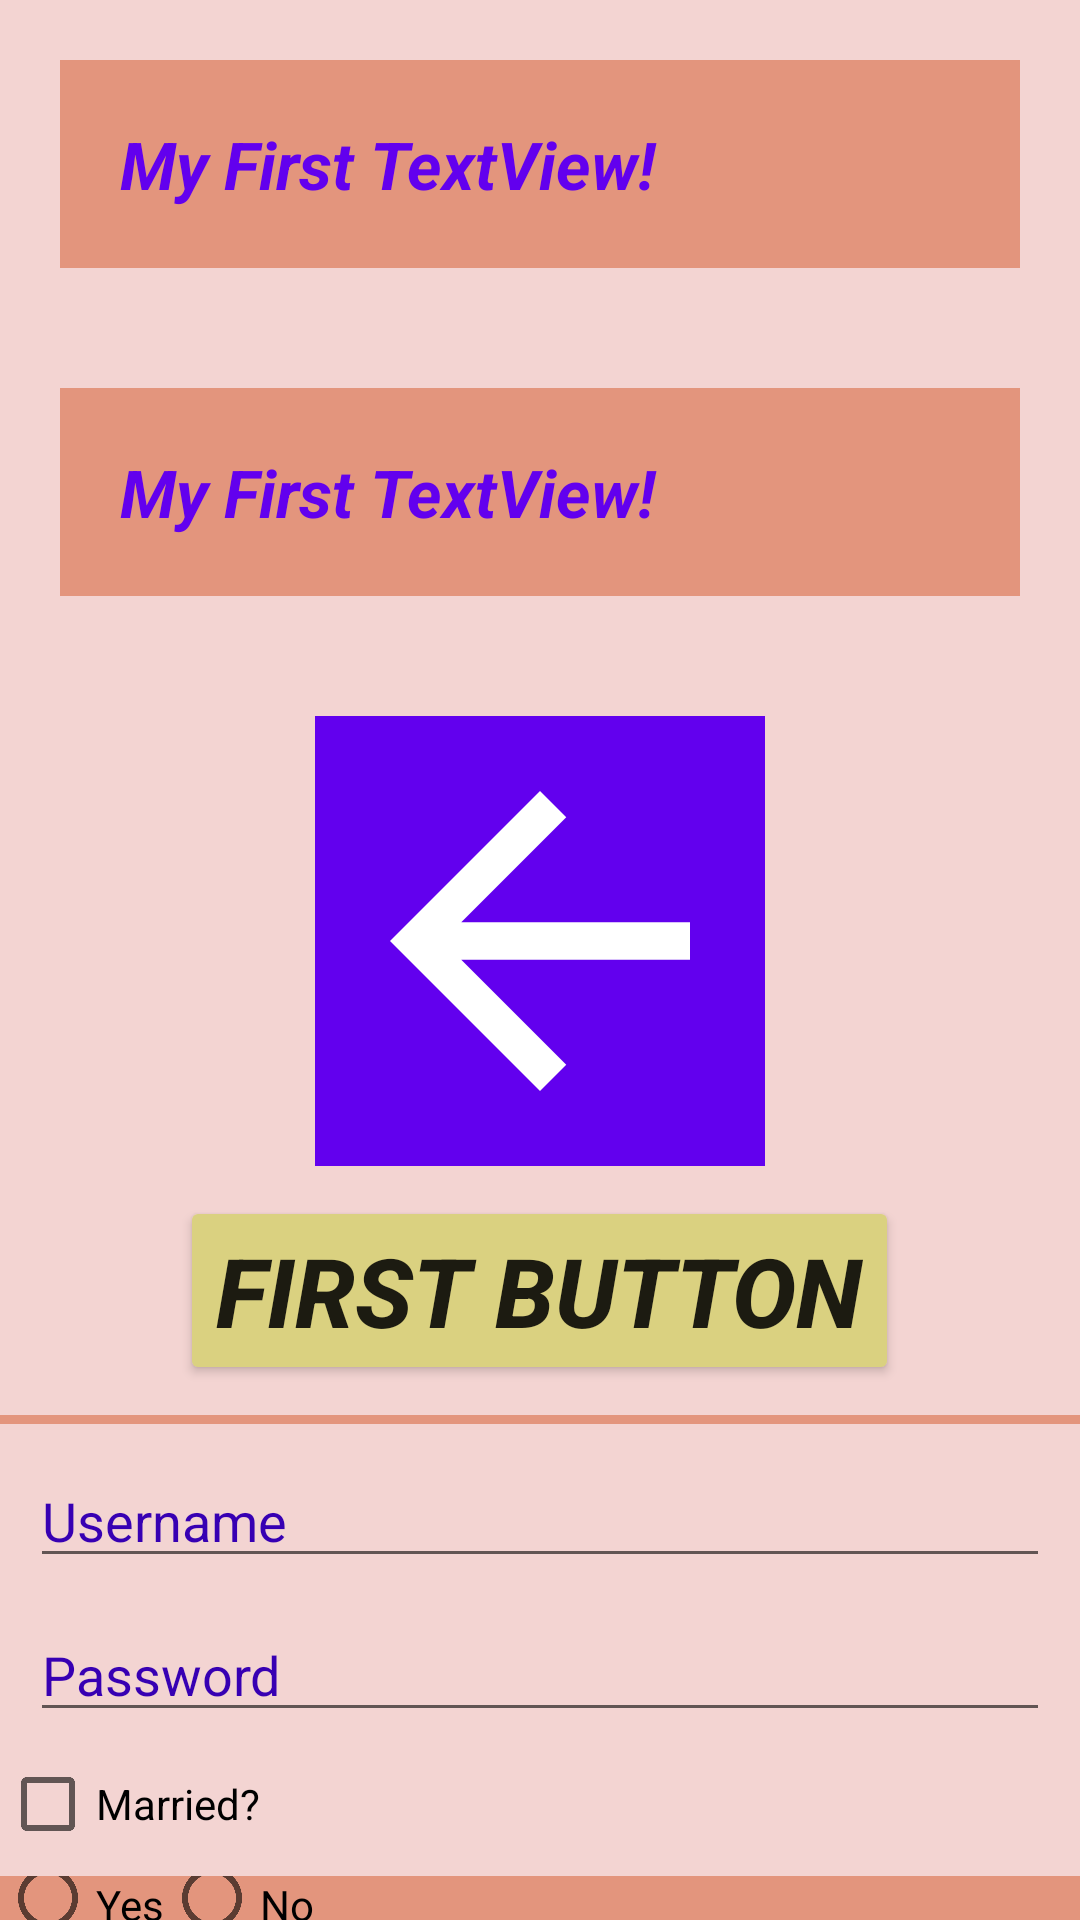

Here is an Android app screen rendered from its layout file. Give the layout XML and the strings, colors and styles it references.
<!-- AndroidManifest.xml: application theme Theme.AndroidFundamentals -->
<!-- res/layout/activity_main.xml -->
<?xml version="1.0" encoding="utf-8"?>
<LinearLayout xmlns:android="http://schemas.android.com/apk/res/android"
    xmlns:app="http://schemas.android.com/apk/res-auto"
    xmlns:tools="http://schemas.android.com/tools"
    android:layout_width="match_parent"
    android:layout_height="match_parent"
    android:background="@color/lightPink"
    android:orientation="vertical"
    tools:context=".MainActivity">

    <TextView
        android:id="@+id/tvTitle1"
        android:layout_width="match_parent"
        android:layout_height="wrap_content"
        android:layout_gravity="center"
        android:gravity="center_vertical"
        android:layout_margin="@dimen/margin_medium_size"
        android:background="@color/orange"
        android:padding="@dimen/padding_medium_size"
        android:text="@string/title"
        android:textAppearance="@style/TextAppearance.AppCompat.Large"
        android:textColor="@color/purple_500"
        android:textStyle="bold|italic" />
    <TextView
        android:id="@+id/tvTitle2"
        android:layout_width="match_parent"
        android:layout_height="wrap_content"
        android:layout_gravity="center"
        android:gravity="center_vertical"
        android:layout_margin="@dimen/margin_medium_size"
        android:background="@color/orange"
        android:padding="@dimen/padding_medium_size"
        android:text="@string/title"
        android:textAppearance="@style/TextAppearance.AppCompat.Large"
        android:textColor="@color/purple_500"
        android:textStyle="bold|italic" />


    <ImageView
        android:id="@+id/ivImage"
        android:layout_width="150dp"
        android:layout_height="150dp"
        android:layout_gravity="center"
        android:layout_marginTop="@dimen/margin_medium_size"
        android:background="@color/purple_500"
        android:src="@drawable/abc_vector_test" />


    <Button
        android:id="@+id/button"
        android:layout_gravity="center"
        android:layout_width="wrap_content"
        android:layout_height="wrap_content"
        android:layout_marginTop="@dimen/margin_small_size"
        android:backgroundTint="@color/yellow"
        android:text="First Button"
        android:textStyle="bold|italic"
        android:textSize="@dimen/medium_size"
        android:visibility="visible" />


    <View
        android:layout_width="match_parent"
        android:layout_height="3dp"
        android:layout_marginTop="@dimen/margin_small_size"
        android:background="@color/orange" />


    <EditText
        android:id="@+id/etUsername"
        android:layout_width="match_parent"
        android:layout_height="wrap_content"
        android:layout_margin="@dimen/margin_small_size"
        android:textColor="@color/black"
        android:hint="Username"
        android:inputType="text"
        android:textColorHint="@color/purple_700" />


    <EditText
        android:id="@+id/etPassword"
        android:layout_width="match_parent"
        android:layout_height="wrap_content"
        android:layout_marginStart="@dimen/margin_small_size"
        android:layout_marginEnd="@dimen/margin_small_size"
        android:textColor="@color/black"
        android:hint="Password"
        android:inputType="textPassword"
        android:textColorHint="@color/purple_700" />


    <CheckBox
        android:id="@+id/checkbox"
        android:layout_width="wrap_content"
        android:layout_height="wrap_content"
        android:text="Married?" />


    <RadioGroup
        android:id="@+id/radioGroup"
        android:background="@color/orange"
        android:layout_width="match_parent"
        android:orientation="horizontal"
        android:layout_height="wrap_content" >

        <RadioButton
            android:id="@+id/yes"
            android:layout_width="wrap_content"
            android:layout_height="wrap_content"
            android:text="Yes" />

        <RadioButton
            android:id="@+id/no"
            android:layout_width="wrap_content"
            android:layout_height="wrap_content"
            android:text="No" />

    </RadioGroup>


    <RatingBar
        android:id="@+id/ratingBar"
        android:layout_width="wrap_content"
        android:layout_height="wrap_content"
        android:numStars="5"
        android:isIndicator="false"
        android:stepSize="1" />


    <Switch
        android:id="@+id/notifications"
        android:layout_width="wrap_content"
        android:layout_height="wrap_content"
        android:text="Notifications"
        android:textColor="@color/black"
        android:textAppearance="@style/TextAppearance.AppCompat.Large" />


    <SeekBar
        android:id="@+id/seekBar"
        android:layout_width="match_parent"
        android:layout_height="wrap_content"
        android:max="100"
        android:progress="10" />


    <SearchView
        android:id="@+id/searchView"
        android:layout_width="match_parent"
        android:layout_height="wrap_content"
        android:queryHint="Search Photos" />


    <ProgressBar
        android:id="@+id/progressBar"
        android:layout_width="wrap_content"
        android:layout_height="wrap_content"
        style="@style/Widget.AppCompat.ProgressBar" />
</LinearLayout>
<!-- resources referenced by this layout -->
<resources>
  <color name="black">#FF000000</color>
  <color name="lightPink">#F3D4D2</color>
  <color name="orange">#E3957D</color>
  <color name="purple_500">#FF6200EE</color>
  <color name="purple_700">#FF3700B3</color>
  <color name="yellow">#DAD180</color>
  <dimen name="margin_medium_size">20dp</dimen>
  <dimen name="margin_small_size">10dp</dimen>
  <dimen name="medium_size">32sp</dimen>
  <dimen name="padding_medium_size">20dp</dimen>
  <string name="title">My First TextView!</string>
  <style name="Theme.AndroidFundamentals" parent="Theme.MaterialComponents.DayNight.DarkActionBar">
          
          <item name="colorPrimary">@color/purple_500</item>
          <item name="colorPrimaryVariant">@color/purple_700</item>
          <item name="colorOnPrimary">@color/white</item>
          
          <item name="colorSecondary">@color/teal_200</item>
          <item name="colorSecondaryVariant">@color/teal_700</item>
          <item name="colorOnSecondary">@color/black</item>
          
          <item name="android:statusBarColor" tools:targetApi="l">?attr/colorPrimaryVariant</item>
          
      </style>
  <color name="white">#FFFFFFFF</color>
  <color name="teal_200">#FF03DAC5</color>
  <color name="teal_700">#FF018786</color>
</resources>
